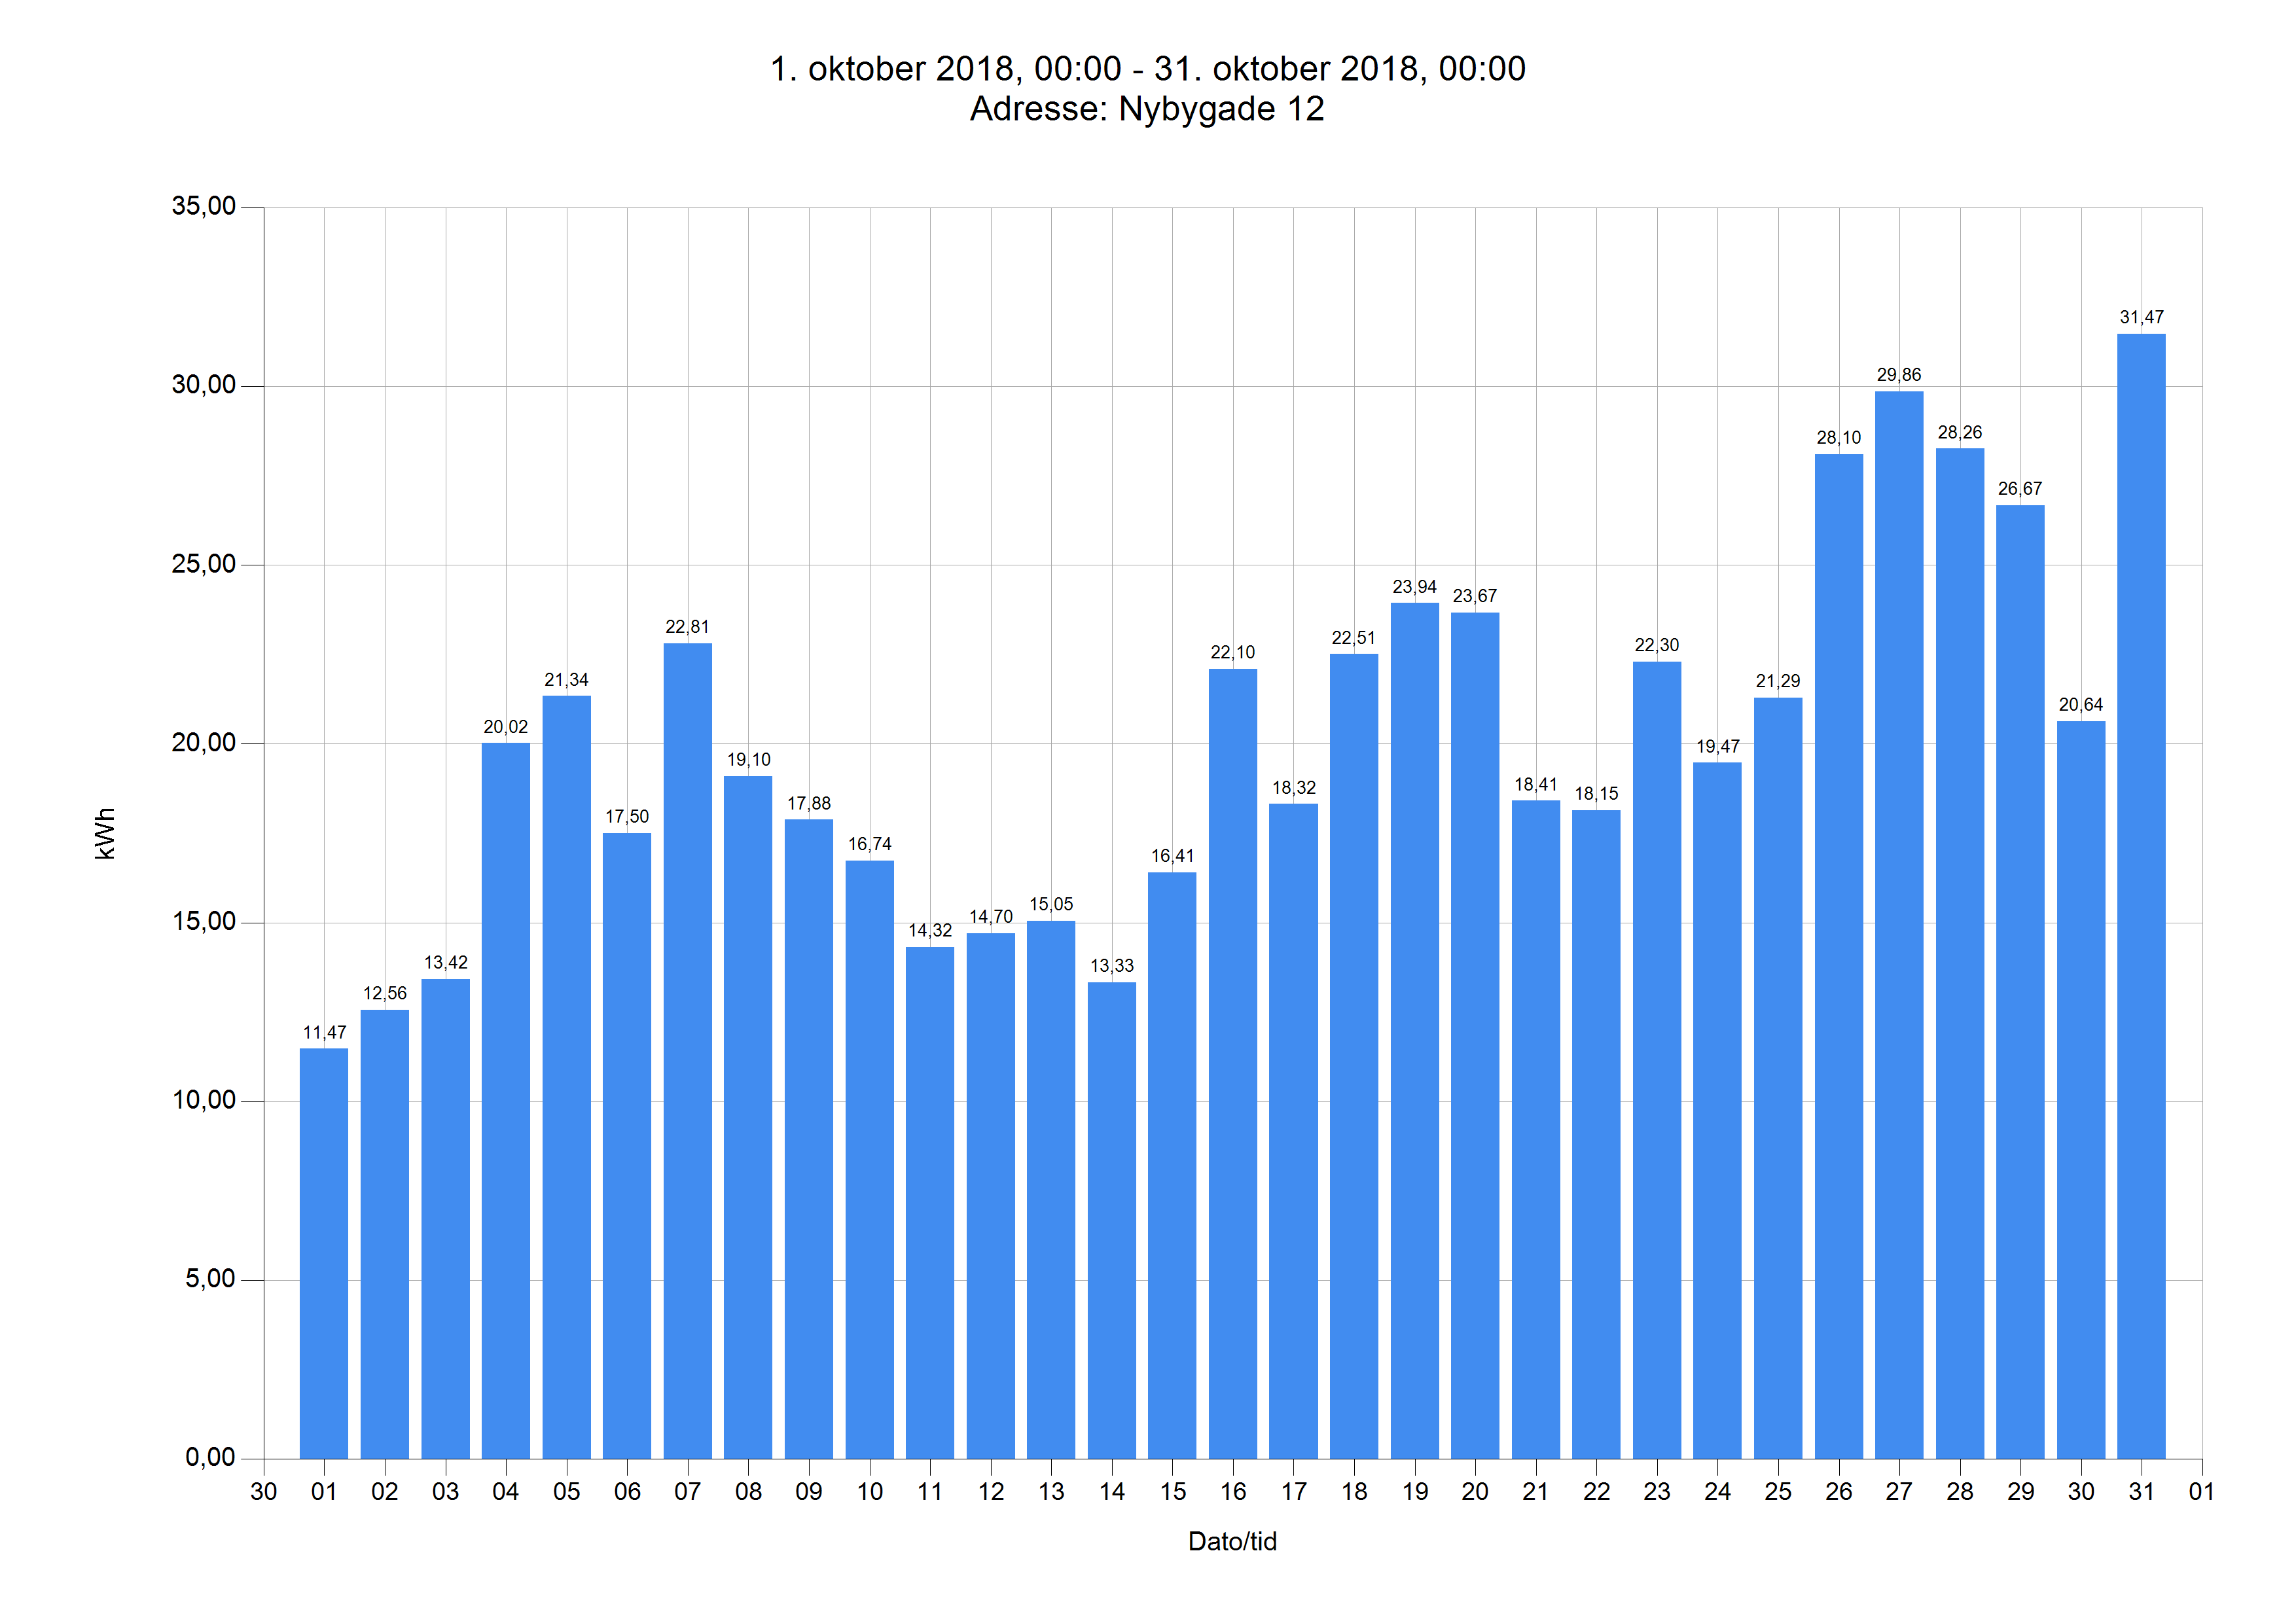

Values plotted in this chart, from the file beside it:
Dato	Tidspunkt	kWh	kg CO2	Adresse
01.10.18	00.00	11,47	4,39	Nybygade 12
02.10.18	00.00	12,56	4,81	Nybygade 12
03.10.18	00.00	13,42	5,14	Nybygade 12
04.10.18	00.00	20,02	7,67	Nybygade 12
05.10.18	00.00	21,34	8,17	Nybygade 12
06.10.18	00.00	17,50	6,70	Nybygade 12
07.10.18	00.00	22,81	8,74	Nybygade 12
08.10.18	00.00	19,10	7,32	Nybygade 12
09.10.18	00.00	17,88	6,85	Nybygade 12
10.10.18	00.00	16,74	6,41	Nybygade 12
11.10.18	00.00	14,32	5,48	Nybygade 12
12.10.18	00.00	14,70	5,63	Nybygade 12
13.10.18	00.00	15,05	5,76	Nybygade 12
14.10.18	00.00	13,33	5,11	Nybygade 12
15.10.18	00.00	16,41	6,29	Nybygade 12
16.10.18	00.00	22,10	8,46	Nybygade 12
17.10.18	00.00	18,32	7,02	Nybygade 12
18.10.18	00.00	22,51	8,62	Nybygade 12
19.10.18	00.00	23,94	9,17	Nybygade 12
20.10.18	00.00	23,67	9,06	Nybygade 12
21.10.18	00.00	18,41	7,05	Nybygade 12
22.10.18	00.00	18,15	6,95	Nybygade 12
23.10.18	00.00	22,30	8,54	Nybygade 12
24.10.18	00.00	19,47	7,46	Nybygade 12
25.10.18	00.00	21,29	8,15	Nybygade 12
26.10.18	00.00	28,10	10,76	Nybygade 12
27.10.18	00.00	29,86	11,43	Nybygade 12
28.10.18	00.00	28,26	10,82	Nybygade 12
29.10.18	00.00	26,67	10,21	Nybygade 12
30.10.18	00.00	20,64	7,91	Nybygade 12
31.10.18	00.00	31,47	12,05	Nybygade 12
